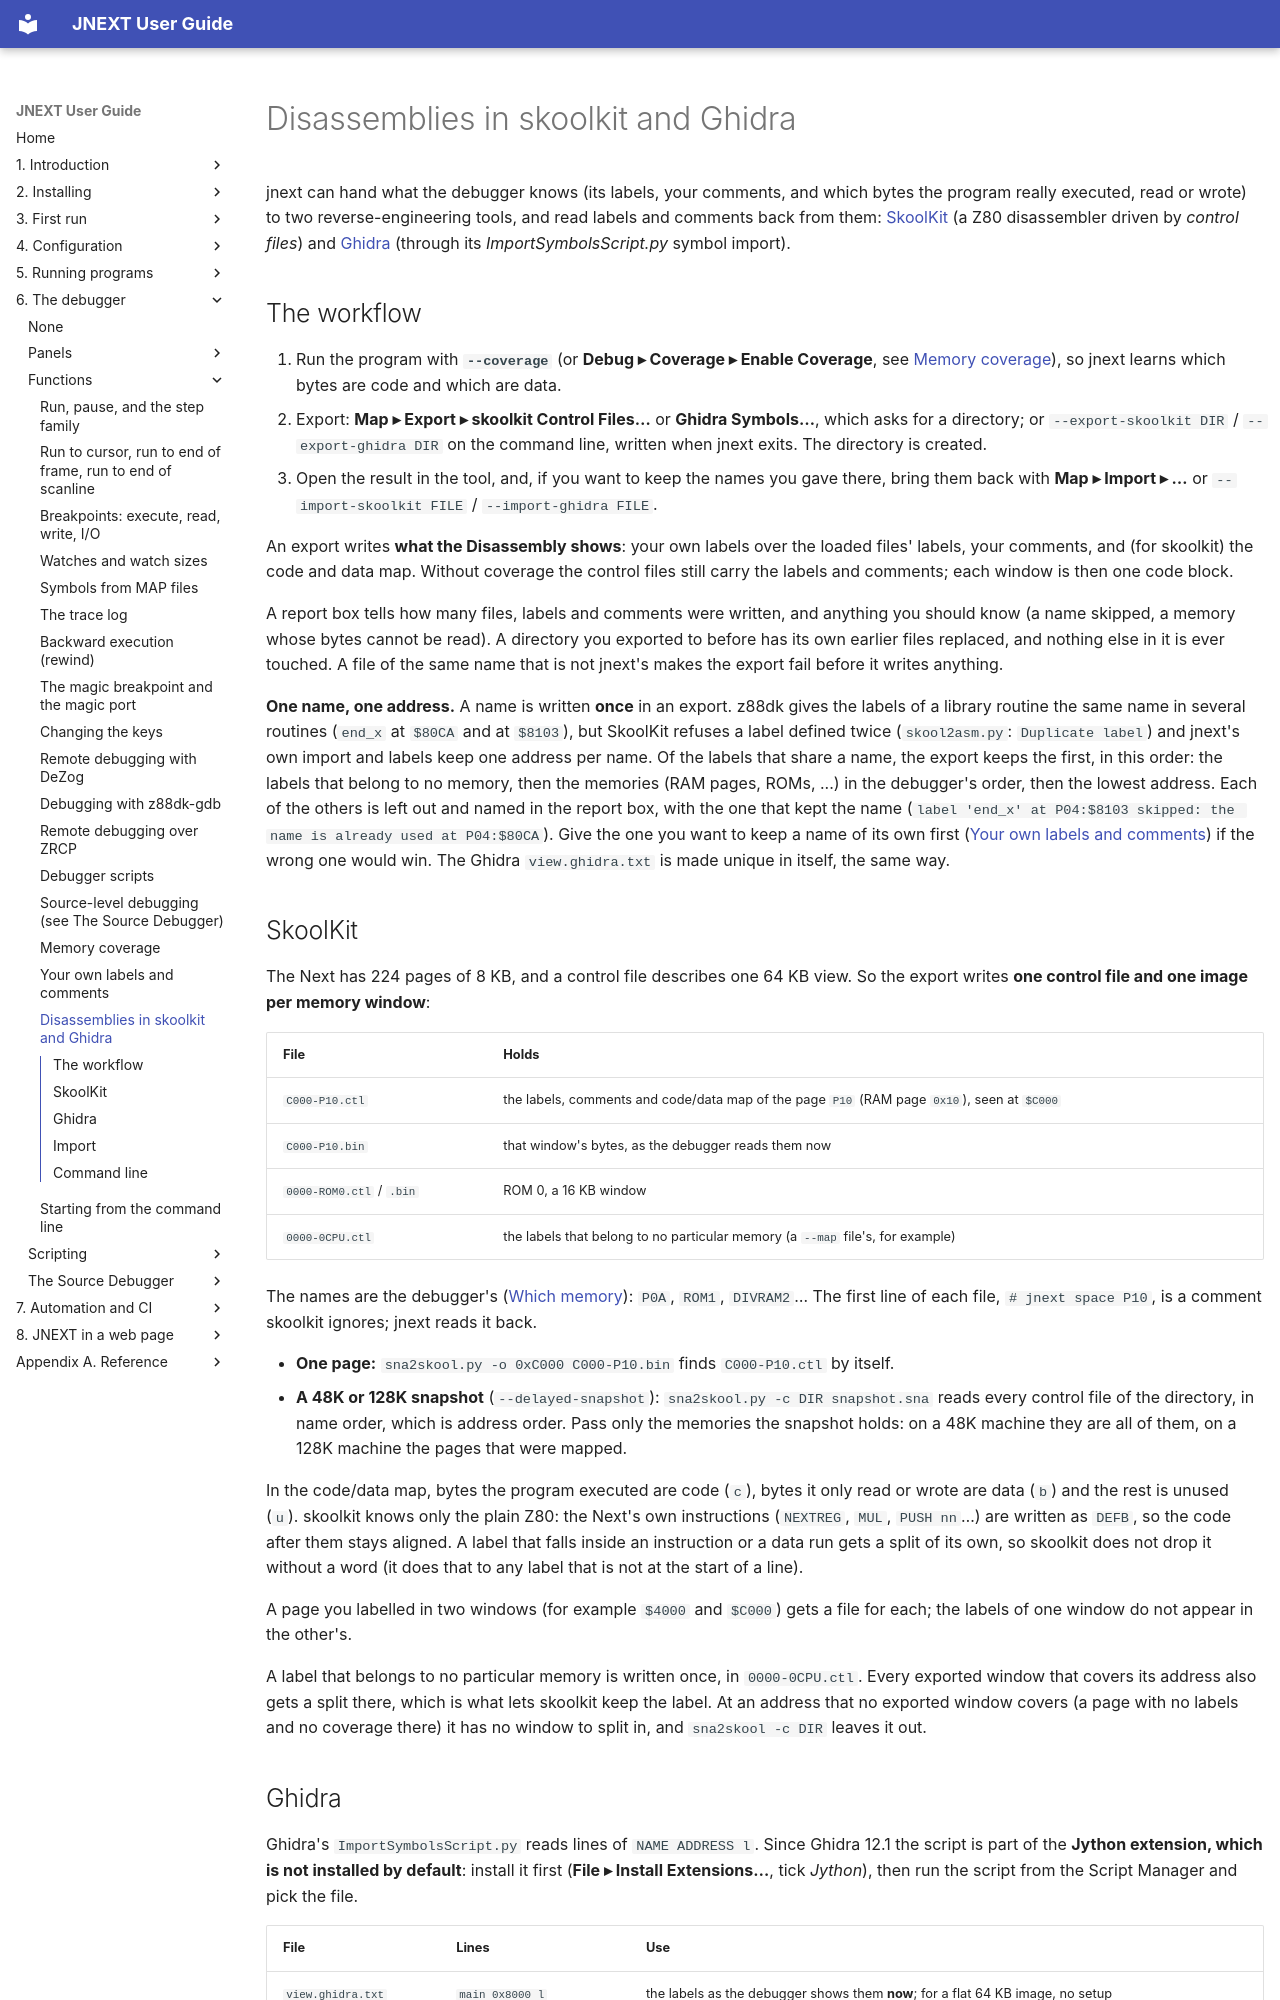

repository: jorgegv/jnext · page: 06-debugger/functions/17-skoolkit-and-ghidra.html · generator: mkdocs

# Disassemblies in skoolkit and Ghidra

jnext can hand what the debugger knows (its labels, your comments, and which bytes the program really
executed, read or wrote) to two reverse-engineering tools, and read labels and comments back from
them: [SkoolKit](https://skoolkit.ca/) (a Z80 disassembler driven by *control files*) and
[Ghidra](https://ghidra-sre.org/) (through its *ImportSymbolsScript.py* symbol import).

## The workflow

1. Run the program with **`--coverage`** (or **Debug ▸ Coverage ▸ Enable Coverage**, see
   [Memory coverage](15-memory-coverage.md)), so jnext learns which bytes are code and which are data.
2. Export: **Map ▸ Export ▸ skoolkit Control Files…** or **Ghidra Symbols…**, which asks for a
   directory; or `--export-skoolkit DIR` / `--export-ghidra DIR` on the command line, written when jnext
   exits. The directory is created.
3. Open the result in the tool, and, if you want to keep the names you gave there, bring them back with
   **Map ▸ Import ▸ …** or `--import-skoolkit FILE` / `--import-ghidra FILE`.

An export writes **what the Disassembly shows**: your own labels over the loaded files' labels, your
comments, and (for skoolkit) the code and data map. Without coverage the control files still carry the
labels and comments; each window is then one code block.

A report box tells how many files, labels and comments were written, and anything you should know
(a name skipped, a memory whose bytes cannot be read). A directory you exported to before has its
own earlier files replaced, and nothing else in it is ever touched. A file of the same name that is
not jnext's makes the export fail before it writes anything.

**One name, one address.** A name is written **once** in an export. z88dk gives the labels
of a library routine the same name in several routines (`end_x` at `$80CA` and at `$8103`), but SkoolKit
refuses a label defined twice (`skool2asm.py`: `Duplicate label`) and jnext's own import and labels keep one
address per name. Of the labels that share a name, the export keeps the first, in this order: the labels
that belong to no memory, then the memories (RAM pages, ROMs, ...) in the debugger's order, then the
lowest address. Each of the others is left out and named in the report box, with the one that kept the
name (`label 'end_x' at P04:$8103 skipped: the name is already used at P04:$80CA`). Give the one you want
to keep a name of its own first ([Your own labels and comments](16-user-labels-and-comments.md)) if the
wrong one would win. The Ghidra `view.ghidra.txt` is made unique in itself, the same way.

## SkoolKit

The Next has 224 pages of 8 KB, and a control file describes one 64 KB view. So the export writes
**one control file and one image per memory window**:

| File | Holds |
|---|---|
| `C000-P10.ctl` | the labels, comments and code/data map of the page `P10` (RAM page `0x10`), seen at `$C000` |
| `C000-P10.bin` | that window's bytes, as the debugger reads them now |
| `0000-ROM0.ctl` / `.bin` | ROM 0, a 16 KB window |
| `0000-0CPU.ctl` | the labels that belong to no particular memory (a `--map` file's, for example) |

The names are the debugger's ([Which memory](16-user-labels-and-comments.md)): `P0A`, `ROM1`, `DIVRAM2`…
The first line of each file, `# jnext space P10`, is a comment skoolkit ignores; jnext reads it back.

- **One page:** `sna2skool.py -o 0xC000 C000-P10.bin` finds `C000-P10.ctl` by itself.
- **A 48K or 128K snapshot** (`--delayed-snapshot`): `sna2skool.py -c DIR snapshot.sna`
  reads every control file of the directory, in name order, which is address order. Pass only the
  memories the snapshot holds: on a 48K machine they are all of them, on a 128K machine the pages that were
  mapped.

In the code/data map, bytes the program executed are code (`c`), bytes it only read or wrote are data
(`b`) and the rest is unused (`u`). skoolkit knows only the plain Z80: the Next's own instructions
(`NEXTREG`, `MUL`, `PUSH nn`…) are written as `DEFB`, so the code after them stays aligned. A label
that falls inside an instruction or a data run gets a split of its own, so skoolkit does not drop it
without a word (it does that to any label that is not at the start of a line).

A page you labelled in two windows (for example `$4000` and `$C000`) gets a file for each; the
labels of one window do not appear in the other's.

A label that belongs to no particular memory is written once, in `0000-0CPU.ctl`. Every exported window
that covers its address also gets a split there, which is what lets skoolkit keep the label. At an address
that no exported window covers (a page with no labels and no coverage there) it has no window to split in,
and `sna2skool -c DIR` leaves it out.
